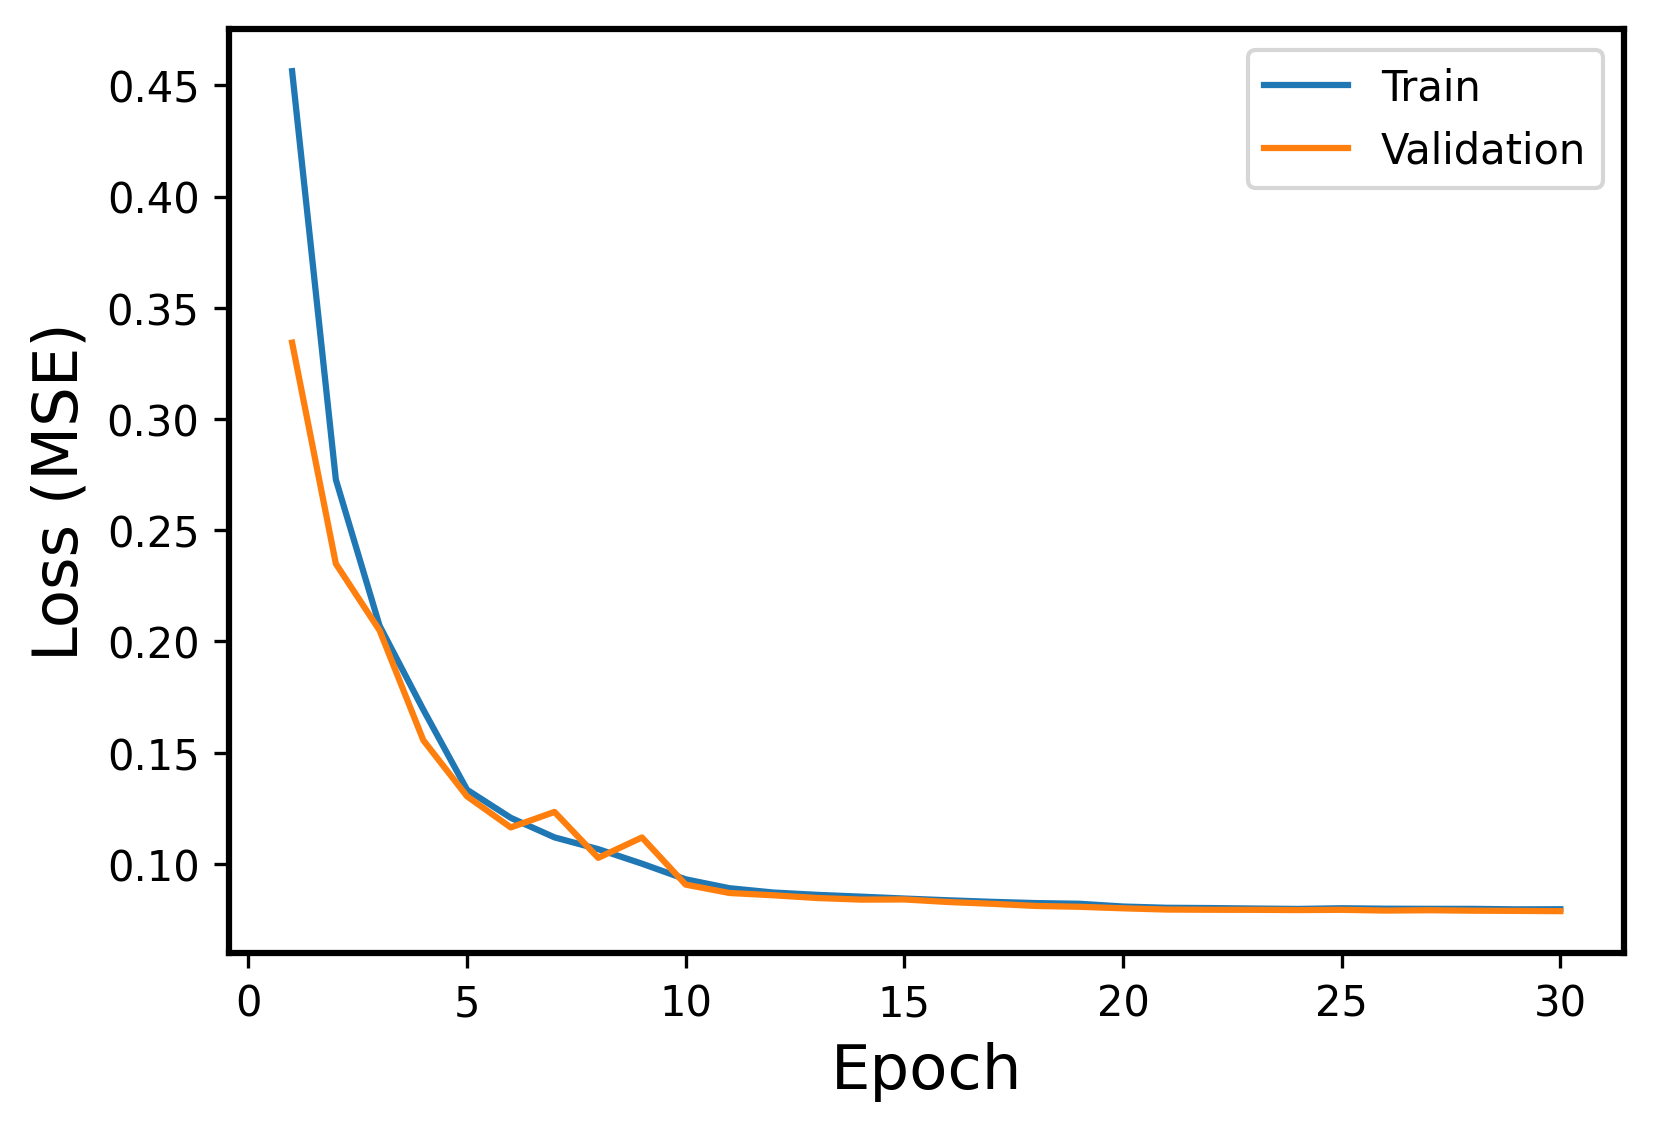

The data file committed next to this chart (first rows):
Epoch, Events, Error
1, Train, 0.4564
1, Validation, 0.3344
2, Train, 0.2728
2, Validation, 0.235
3, Train, 0.2071
3, Validation, 0.205
4, Train, 0.1693
4, Validation, 0.1556
5, Train, 0.1333
5, Validation, 0.1304
6, Train, 0.1207
6, Validation, 0.1164
7, Train, 0.1119
7, Validation, 0.1234
8, Train, 0.1066
8, Validation, 0.1027
9, Train, 0.1001
9, Validation, 0.1119
10, Train, 0.09306
10, Validation, 0.09067
11, Train, 0.08906
11, Validation, 0.08692
12, Train, 0.08713
12, Validation, 0.08588
13, Train, 0.08608
13, Validation, 0.08466
14, Train, 0.08527
14, Validation, 0.08394
15, Train, 0.08442
15, Validation, 0.084
16, Train, 0.08364
16, Validation, 0.08286
17, Train, 0.08294
17, Validation, 0.08205
18, Train, 0.08238
18, Validation, 0.08109
19, Train, 0.08207
19, Validation, 0.08071
20, Train, 0.08083
20, Validation, 0.08002
21, Train, 0.08026
21, Validation, 0.07947
22, Train, 0.08014
22, Validation, 0.07938
23, Train, 0.07992
23, Validation, 0.07934
24, Train, 0.07974
24, Validation, 0.07923
25, Train, 0.08006
25, Validation, 0.07935
26, Train, 0.07985
26, Validation, 0.07901
27, Train, 0.07979
27, Validation, 0.07916
28, Train, 0.07978
28, Validation, 0.07895
29, Train, 0.07956
29, Validation, 0.07886
30, Train, 0.07961
30, Validation, 0.07874
